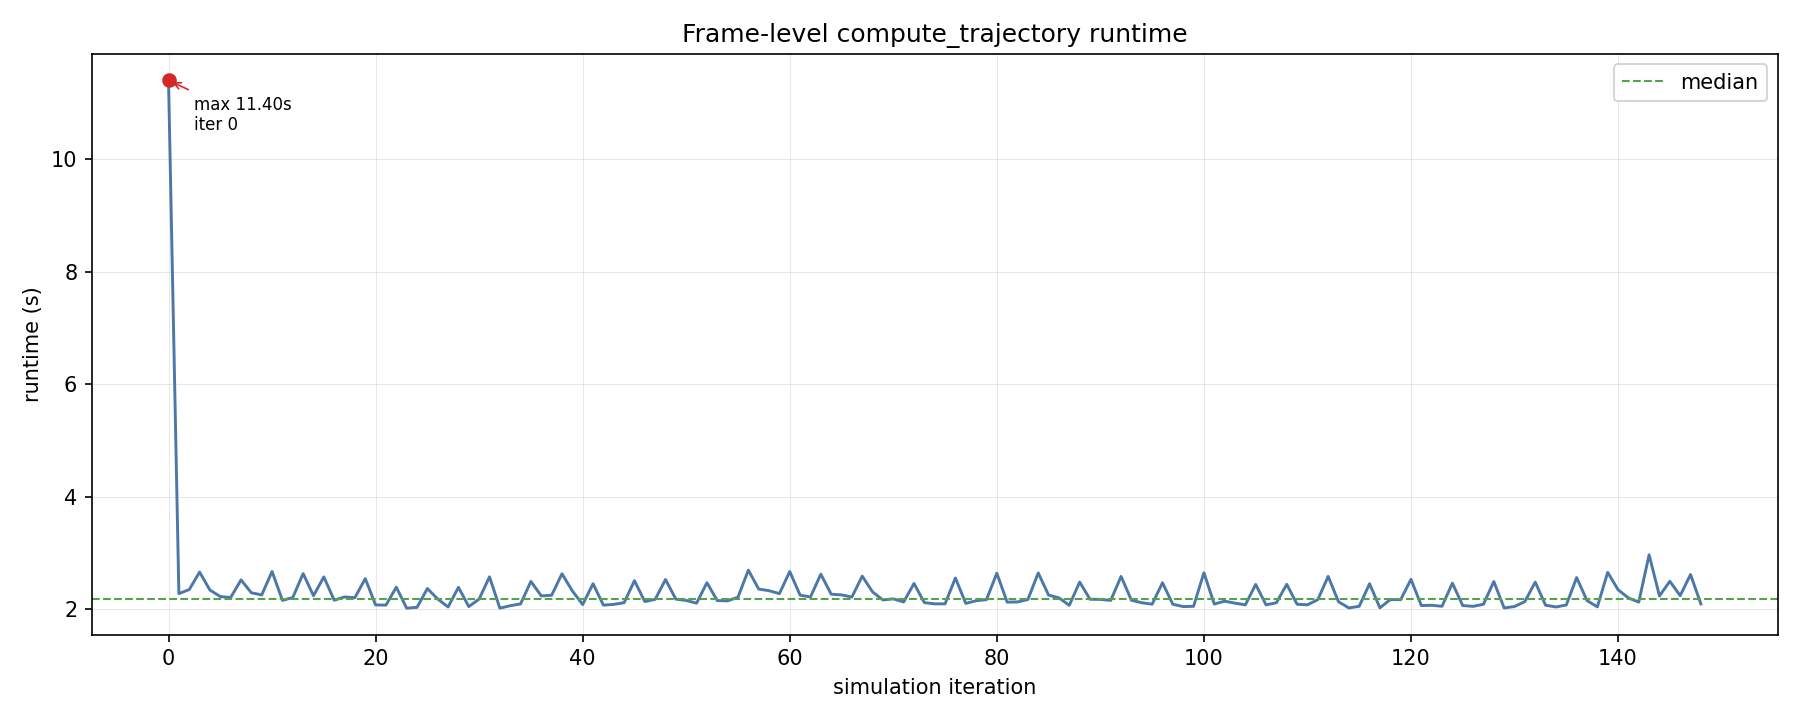

The data file committed next to this chart (first rows):
iteration_index, iteration_time_s, status, runtime_s
0, 1623266523, start, 
0, 1623266523, end, 11.4
1, 1623266523, start, 
1, 1623266523, end, 2.276
2, 1623266523, start, 
2, 1623266523, end, 2.348
3, 1623266523, start, 
3, 1623266523, end, 2.659
4, 1623266523, start, 
4, 1623266523, end, 2.339
5, 1623266523, start, 
5, 1623266523, end, 2.224
6, 1623266523, start, 
6, 1623266523, end, 2.207
7, 1623266523, start, 
7, 1623266523, end, 2.52
8, 1623266524, start, 
8, 1623266524, end, 2.291
9, 1623266524, start, 
9, 1623266524, end, 2.253
10, 1623266524, start, 
10, 1623266524, end, 2.669
11, 1623266524, start, 
11, 1623266524, end, 2.156
12, 1623266524, start, 
12, 1623266524, end, 2.207
13, 1623266524, start, 
13, 1623266524, end, 2.632
14, 1623266524, start, 
14, 1623266524, end, 2.239
15, 1623266524, start, 
15, 1623266524, end, 2.573
16, 1623266524, start, 
16, 1623266524, end, 2.159
17, 1623266524, start, 
17, 1623266524, end, 2.217
18, 1623266525, start, 
18, 1623266525, end, 2.204
19, 1623266525, start, 
19, 1623266525, end, 2.543
20, 1623266525, start, 
20, 1623266525, end, 2.075
21, 1623266525, start, 
21, 1623266525, end, 2.072
22, 1623266525, start, 
22, 1623266525, end, 2.39
23, 1623266525, start, 
23, 1623266525, end, 2.017
24, 1623266525, start, 
24, 1623266525, end, 2.032
25, 1623266525, start, 
25, 1623266525, end, 2.366
26, 1623266525, start, 
26, 1623266525, end, 2.18
27, 1623266525, start, 
27, 1623266525, end, 2.039
28, 1623266526, start, 
28, 1623266526, end, 2.388
29, 1623266526, start, 
29, 1623266526, end, 2.046
... 238 more rows
